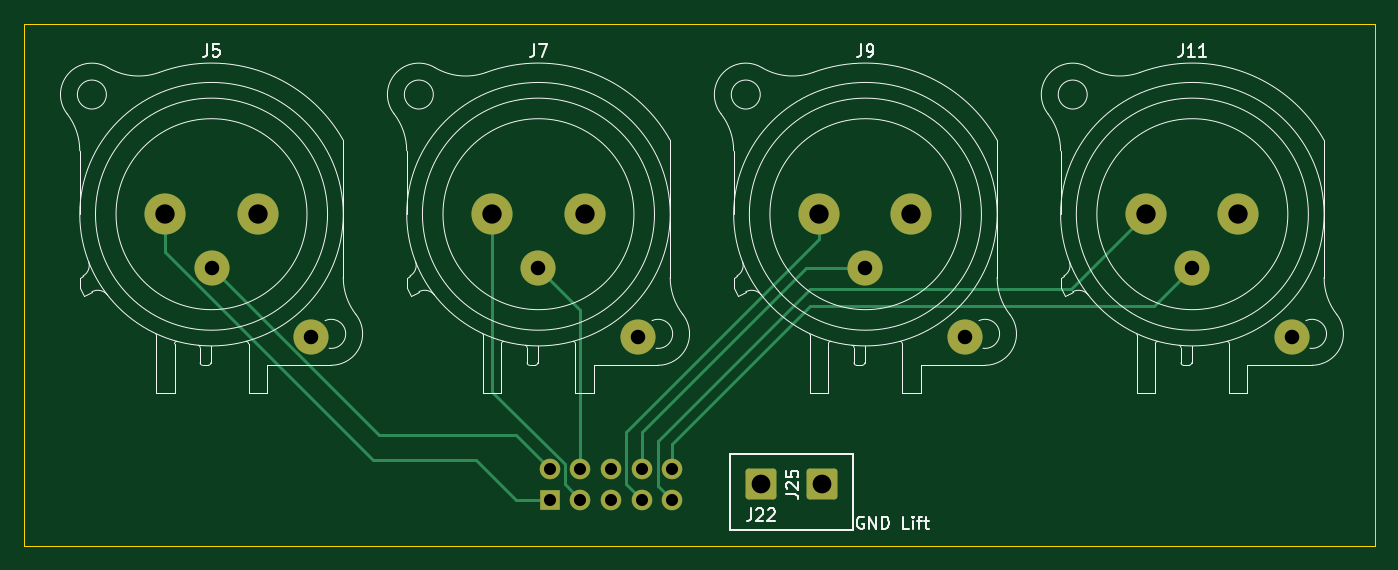
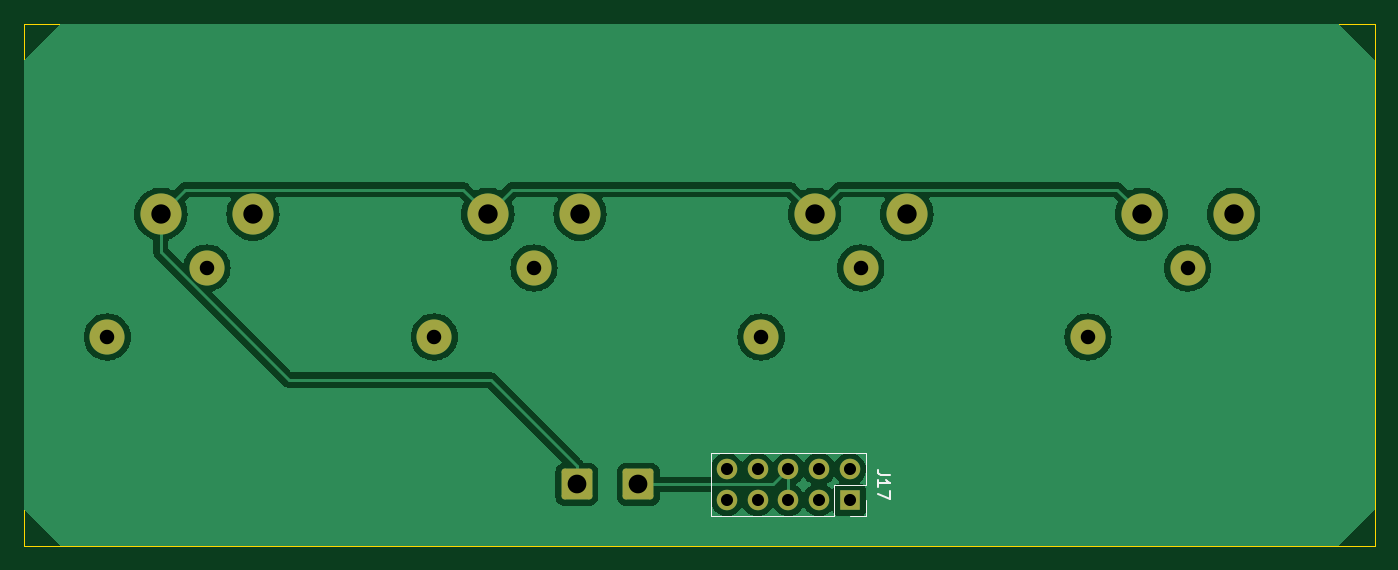
Circuit board: 11 layer files. Board 111.8 x 43.2 mm.
- bottom_copper: xlrfemale-B_Cu.gbr (53918 bytes)
- bottom_mask: xlrfemale-B_Mask.gbr (2097 bytes)
- paste: xlrfemale-B_Paste.gbr (449 bytes)
- bottom_silk: xlrfemale-B_Silkscreen.gbr (1556 bytes)
- outline: xlrfemale-Edge_Cuts.gbr (603 bytes)
- top_copper: xlrfemale-F_Cu.gbr (4353 bytes)
- top_mask: xlrfemale-F_Mask.gbr (2097 bytes)
- paste: xlrfemale-F_Paste.gbr (449 bytes)
- top_silk: xlrfemale-F_Silkscreen.gbr (18929 bytes)
- drill: xlrfemale-NPTH.drl (268 bytes)
- drill: xlrfemale-PTH.drl (911 bytes)

=== bottom_copper: xlrfemale-B_Cu.gbr (53918 bytes, source omitted) ===
=== bottom_mask: xlrfemale-B_Mask.gbr (2097 bytes, source withheld) ===
=== paste: xlrfemale-B_Paste.gbr ===
%TF.GenerationSoftware,KiCad,Pcbnew,7.0.6*%
%TF.CreationDate,2023-11-23T12:56:36+01:00*%
%TF.ProjectId,xlrfemale,786c7266-656d-4616-9c65-2e6b69636164,1*%
%TF.SameCoordinates,Original*%
%TF.FileFunction,Paste,Bot*%
%TF.FilePolarity,Positive*%
%FSLAX46Y46*%
G04 Gerber Fmt 4.6, Leading zero omitted, Abs format (unit mm)*
G04 Created by KiCad (PCBNEW 7.0.6) date 2023-11-23 12:56:36*
%MOMM*%
%LPD*%
G01*
G04 APERTURE LIST*
G04 APERTURE END LIST*
M02*

=== bottom_silk: xlrfemale-B_Silkscreen.gbr ===
%TF.GenerationSoftware,KiCad,Pcbnew,7.0.6*%
%TF.CreationDate,2023-11-23T12:56:36+01:00*%
%TF.ProjectId,xlrfemale,786c7266-656d-4616-9c65-2e6b69636164,1*%
%TF.SameCoordinates,Original*%
%TF.FileFunction,Legend,Bot*%
%TF.FilePolarity,Positive*%
%FSLAX46Y46*%
G04 Gerber Fmt 4.6, Leading zero omitted, Abs format (unit mm)*
G04 Created by KiCad (PCBNEW 7.0.6) date 2023-11-23 12:56:36*
%MOMM*%
%LPD*%
G01*
G04 APERTURE LIST*
%ADD10C,0.150000*%
%ADD11C,0.120000*%
G04 APERTURE END LIST*
D10*
X129048819Y-113510476D02*
X129763104Y-113510476D01*
X129763104Y-113510476D02*
X129905961Y-113462857D01*
X129905961Y-113462857D02*
X130001200Y-113367619D01*
X130001200Y-113367619D02*
X130048819Y-113224762D01*
X130048819Y-113224762D02*
X130048819Y-113129524D01*
X130048819Y-114510476D02*
X130048819Y-113939048D01*
X130048819Y-114224762D02*
X129048819Y-114224762D01*
X129048819Y-114224762D02*
X129191676Y-114129524D01*
X129191676Y-114129524D02*
X129286914Y-114034286D01*
X129286914Y-114034286D02*
X129334533Y-113939048D01*
X129048819Y-114843810D02*
X129048819Y-115510476D01*
X129048819Y-115510476D02*
X130048819Y-115081905D01*
D11*
%TO.C,J17*%
X143854000Y-111720000D02*
X143854000Y-116920000D01*
X131034000Y-111720000D02*
X143854000Y-111720000D01*
X131034000Y-111720000D02*
X131034000Y-114320000D01*
X133634000Y-114320000D02*
X133634000Y-116920000D01*
X131034000Y-114320000D02*
X133634000Y-114320000D01*
X131034000Y-115590000D02*
X131034000Y-116920000D01*
X133634000Y-116920000D02*
X143854000Y-116920000D01*
X131034000Y-116920000D02*
X132364000Y-116920000D01*
%TD*%
M02*

=== outline: xlrfemale-Edge_Cuts.gbr ===
%TF.GenerationSoftware,KiCad,Pcbnew,7.0.6*%
%TF.CreationDate,2023-11-23T12:56:36+01:00*%
%TF.ProjectId,xlrfemale,786c7266-656d-4616-9c65-2e6b69636164,1*%
%TF.SameCoordinates,Original*%
%TF.FileFunction,Profile,NP*%
%FSLAX46Y46*%
G04 Gerber Fmt 4.6, Leading zero omitted, Abs format (unit mm)*
G04 Created by KiCad (PCBNEW 7.0.6) date 2023-11-23 12:56:36*
%MOMM*%
%LPD*%
G01*
G04 APERTURE LIST*
%TA.AperFunction,Profile*%
%ADD10C,0.100000*%
%TD*%
G04 APERTURE END LIST*
D10*
X88900000Y-76200000D02*
X200660000Y-76200000D01*
X200660000Y-119380000D01*
X88900000Y-119380000D01*
X88900000Y-76200000D01*
M02*

=== top_copper: xlrfemale-F_Cu.gbr ===
%TF.GenerationSoftware,KiCad,Pcbnew,7.0.6*%
%TF.CreationDate,2023-11-23T12:56:36+01:00*%
%TF.ProjectId,xlrfemale,786c7266-656d-4616-9c65-2e6b69636164,1*%
%TF.SameCoordinates,Original*%
%TF.FileFunction,Copper,L1,Top*%
%TF.FilePolarity,Positive*%
%FSLAX46Y46*%
G04 Gerber Fmt 4.6, Leading zero omitted, Abs format (unit mm)*
G04 Created by KiCad (PCBNEW 7.0.6) date 2023-11-23 12:56:36*
%MOMM*%
%LPD*%
G01*
G04 APERTURE LIST*
G04 Aperture macros list*
%AMRoundRect*
0 Rectangle with rounded corners*
0 $1 Rounding radius*
0 $2 $3 $4 $5 $6 $7 $8 $9 X,Y pos of 4 corners*
0 Add a 4 corners polygon primitive as box body*
4,1,4,$2,$3,$4,$5,$6,$7,$8,$9,$2,$3,0*
0 Add four circle primitives for the rounded corners*
1,1,$1+$1,$2,$3*
1,1,$1+$1,$4,$5*
1,1,$1+$1,$6,$7*
1,1,$1+$1,$8,$9*
0 Add four rect primitives between the rounded corners*
20,1,$1+$1,$2,$3,$4,$5,0*
20,1,$1+$1,$4,$5,$6,$7,0*
20,1,$1+$1,$6,$7,$8,$9,0*
20,1,$1+$1,$8,$9,$2,$3,0*%
G04 Aperture macros list end*
%TA.AperFunction,ComponentPad*%
%ADD10C,3.400000*%
%TD*%
%TA.AperFunction,ComponentPad*%
%ADD11C,2.900000*%
%TD*%
%TA.AperFunction,ComponentPad*%
%ADD12RoundRect,0.249999X1.025001X-1.025001X1.025001X1.025001X-1.025001X1.025001X-1.025001X-1.025001X0*%
%TD*%
%TA.AperFunction,ComponentPad*%
%ADD13R,1.700000X1.700000*%
%TD*%
%TA.AperFunction,ComponentPad*%
%ADD14O,1.700000X1.700000*%
%TD*%
%TA.AperFunction,Conductor*%
%ADD15C,0.250000*%
%TD*%
G04 APERTURE END LIST*
D10*
%TO.P,J7,1*%
%TO.N,N/C*%
X135254000Y-91948000D03*
%TO.P,J7,2*%
X127634000Y-91948000D03*
D11*
%TO.P,J7,3*%
X131444000Y-96398000D03*
%TO.P,J7,G*%
X139694000Y-102108000D03*
%TD*%
D10*
%TO.P,J11,1*%
%TO.N,N/C*%
X189354000Y-91948000D03*
%TO.P,J11,2*%
X181734000Y-91948000D03*
D11*
%TO.P,J11,3*%
X185544000Y-96398000D03*
%TO.P,J11,G*%
X193794000Y-102108000D03*
%TD*%
D10*
%TO.P,J9,1*%
%TO.N,N/C*%
X162304000Y-91948000D03*
%TO.P,J9,2*%
X154684000Y-91948000D03*
D11*
%TO.P,J9,3*%
X158494000Y-96398000D03*
%TO.P,J9,G*%
X166744000Y-102108000D03*
%TD*%
D10*
%TO.P,J5,1*%
%TO.N,N/C*%
X108204000Y-91948000D03*
%TO.P,J5,2*%
X100584000Y-91948000D03*
D11*
%TO.P,J5,3*%
X104394000Y-96398000D03*
%TO.P,J5,G*%
X112644000Y-102108000D03*
%TD*%
D12*
%TO.P,J25,1,Pin_1*%
%TO.N,N/C*%
X154940000Y-114300000D03*
%TD*%
D13*
%TO.P,J17,1,Pin_1*%
%TO.N,N/C*%
X132364000Y-115590000D03*
D14*
%TO.P,J17,2,Pin_2*%
X132364000Y-113050000D03*
%TO.P,J17,3,Pin_3*%
X134904000Y-115590000D03*
%TO.P,J17,4,Pin_4*%
X134904000Y-113050000D03*
%TO.P,J17,5,Pin_5*%
X137444000Y-115590000D03*
%TO.P,J17,6,Pin_6*%
X137444000Y-113050000D03*
%TO.P,J17,7,Pin_7*%
X139984000Y-115590000D03*
%TO.P,J17,8,Pin_8*%
X139984000Y-113050000D03*
%TO.P,J17,9,Pin_9*%
X142524000Y-115590000D03*
%TO.P,J17,10,Pin_10*%
X142524000Y-113050000D03*
%TD*%
D12*
%TO.P,J22,1,Pin_1*%
%TO.N,N/C*%
X149860000Y-114300000D03*
%TD*%
D15*
%TO.N,*%
X100584000Y-91948000D02*
X100584000Y-95098230D01*
X182374000Y-99568000D02*
X153924000Y-99568000D01*
X133604000Y-112628299D02*
X133604000Y-114290000D01*
X129560000Y-115590000D02*
X132364000Y-115590000D01*
X141349000Y-114415000D02*
X142524000Y-115590000D01*
X181734000Y-91948000D02*
X175509000Y-98173000D01*
X154684000Y-93982000D02*
X138684000Y-109982000D01*
X131444000Y-96398000D02*
X134904000Y-99858000D01*
X129550000Y-110236000D02*
X132364000Y-113050000D01*
X100584000Y-95098230D02*
X117753770Y-112268000D01*
X134904000Y-99858000D02*
X134904000Y-113050000D01*
X185544000Y-96398000D02*
X182374000Y-99568000D01*
X158494000Y-96398000D02*
X153538000Y-96398000D01*
X118232000Y-110236000D02*
X129550000Y-110236000D01*
X153538000Y-96398000D02*
X139984000Y-109952000D01*
X133604000Y-114290000D02*
X134904000Y-115590000D01*
X104394000Y-96398000D02*
X118232000Y-110236000D01*
X117753770Y-112268000D02*
X126238000Y-112268000D01*
X126238000Y-112268000D02*
X129560000Y-115590000D01*
X175509000Y-98173000D02*
X153878150Y-98173000D01*
X139984000Y-109952000D02*
X139984000Y-113050000D01*
X138684000Y-109982000D02*
X138684000Y-114290000D01*
X153924000Y-99568000D02*
X142524000Y-110968000D01*
X153878150Y-98173000D02*
X141349000Y-110702150D01*
X138684000Y-114290000D02*
X139984000Y-115590000D01*
X142524000Y-110968000D02*
X142524000Y-113050000D01*
X127634000Y-106658299D02*
X133604000Y-112628299D01*
X127634000Y-91948000D02*
X127634000Y-106658299D01*
X141349000Y-110702150D02*
X141349000Y-114415000D01*
X154684000Y-91948000D02*
X154684000Y-93982000D01*
%TD*%
M02*

=== top_mask: xlrfemale-F_Mask.gbr (2097 bytes, source withheld) ===
=== paste: xlrfemale-F_Paste.gbr ===
%TF.GenerationSoftware,KiCad,Pcbnew,7.0.6*%
%TF.CreationDate,2023-11-23T12:56:36+01:00*%
%TF.ProjectId,xlrfemale,786c7266-656d-4616-9c65-2e6b69636164,1*%
%TF.SameCoordinates,Original*%
%TF.FileFunction,Paste,Top*%
%TF.FilePolarity,Positive*%
%FSLAX46Y46*%
G04 Gerber Fmt 4.6, Leading zero omitted, Abs format (unit mm)*
G04 Created by KiCad (PCBNEW 7.0.6) date 2023-11-23 12:56:36*
%MOMM*%
%LPD*%
G01*
G04 APERTURE LIST*
G04 APERTURE END LIST*
M02*

=== top_silk: xlrfemale-F_Silkscreen.gbr (18929 bytes, source omitted) ===
=== drill: xlrfemale-NPTH.drl ===
M48
; DRILL file {KiCad 7.0.6} date Thu Nov 23 12:56:34 2023
; FORMAT={-:-/ absolute / inch / decimal}
; #@! TF.CreationDate,2023-11-23T12:56:34+01:00
; #@! TF.GenerationSoftware,Kicad,Pcbnew,7.0.6
; #@! TF.FileFunction,NonPlated,1,2,NPTH
FMAT,2
INCH
%
G90
G05
T0
M30

=== drill: xlrfemale-PTH.drl ===
M48
; DRILL file {KiCad 7.0.6} date Thu Nov 23 12:56:34 2023
; FORMAT={-:-/ absolute / inch / decimal}
; #@! TF.CreationDate,2023-11-23T12:56:34+01:00
; #@! TF.GenerationSoftware,Kicad,Pcbnew,7.0.6
; #@! TF.FileFunction,Plated,1,2,PTH
FMAT,2
INCH
; #@! TA.AperFunction,Plated,PTH,ComponentDrill
T1C0.0394
; #@! TA.AperFunction,Plated,PTH,ComponentDrill
T2C0.0472
; #@! TA.AperFunction,Plated,PTH,ComponentDrill
T3C0.0610
; #@! TA.AperFunction,Plated,PTH,ComponentDrill
T4C0.0630
%
G90
G05
T1
X5.2112Y-4.4508
X5.2112Y-4.5508
X5.3112Y-4.4508
X5.3112Y-4.5508
X5.4112Y-4.4508
X5.4112Y-4.5508
X5.5112Y-4.4508
X5.5112Y-4.5508
X5.6112Y-4.4508
X5.6112Y-4.5508
T2
X4.11Y-3.7952
X4.4348Y-4.02
X5.175Y-3.7952
X5.4998Y-4.02
X6.2399Y-3.7952
X6.5647Y-4.02
X7.3049Y-3.7952
X7.6297Y-4.02
T3
X5.9Y-4.5
X6.1Y-4.5
T4
X3.96Y-3.62
X4.26Y-3.62
X5.025Y-3.62
X5.325Y-3.62
X6.0899Y-3.62
X6.3899Y-3.62
X7.1549Y-3.62
X7.4549Y-3.62
T0
M30

